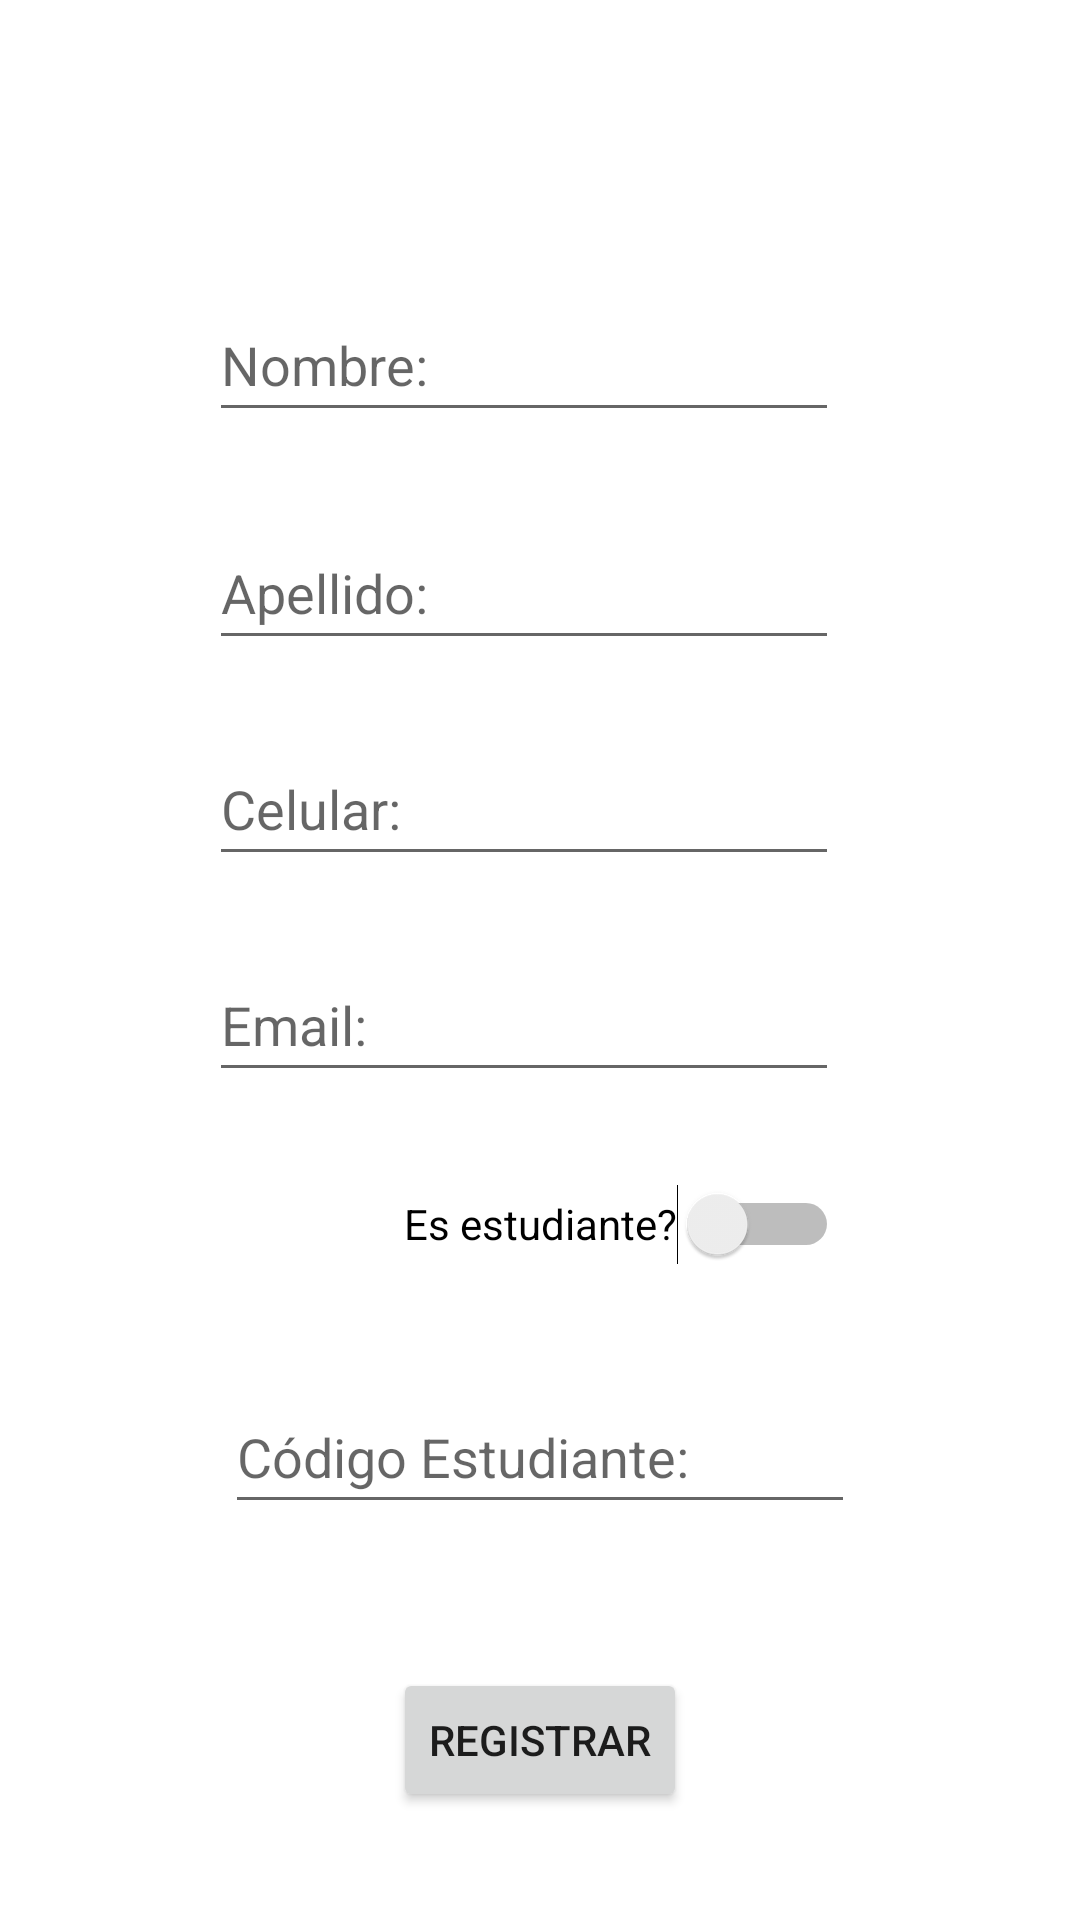

The Android layout XML behind this screen, and the referenced resources:
<!-- AndroidManifest.xml: application theme Theme.CheckBoxGrupoB2 -->
<!-- res/layout/activity_main.xml -->
<?xml version="1.0" encoding="utf-8"?>
<androidx.constraintlayout.widget.ConstraintLayout xmlns:android="http://schemas.android.com/apk/res/android"
    xmlns:app="http://schemas.android.com/apk/res-auto"
    xmlns:tools="http://schemas.android.com/tools"
    android:layout_width="match_parent"
    android:layout_height="match_parent"
    tools:context=".MainActivity">

    <EditText
        android:id="@+id/etNombre"
        android:layout_width="wrap_content"
        android:layout_height="wrap_content"
        android:layout_marginStart="20dp"
        android:layout_marginTop="32dp"
        android:layout_marginEnd="20dp"
        android:ems="10"
        android:hint="@string/hint_nombre"
        android:inputType="textPersonName"
        android:minHeight="48dp"
        app:layout_constraintEnd_toStartOf="@+id/guideline3"
        app:layout_constraintHorizontal_bias="0.666"
        app:layout_constraintStart_toStartOf="@+id/guideline2"
        app:layout_constraintTop_toTopOf="@+id/guideline4" />

    <EditText
        android:id="@+id/etApellido"
        android:layout_width="wrap_content"
        android:layout_height="wrap_content"
        android:layout_marginTop="28dp"
        android:ems="10"
        android:hint="@string/hint_apellido"
        android:inputType="textPersonName"
        android:minHeight="48dp"
        app:layout_constraintEnd_toEndOf="@+id/etNombre"
        app:layout_constraintHorizontal_bias="0.0"
        app:layout_constraintStart_toStartOf="@+id/etNombre"
        app:layout_constraintTop_toBottomOf="@+id/etNombre" />

    <EditText
        android:id="@+id/etCelular"
        android:layout_width="wrap_content"
        android:layout_height="wrap_content"
        android:layout_marginTop="24dp"
        android:ems="10"
        android:hint="@string/hint_celular"
        android:inputType="phone"
        android:minHeight="48dp"
        app:layout_constraintEnd_toEndOf="@+id/etApellido"
        app:layout_constraintHorizontal_bias="0.0"
        app:layout_constraintStart_toStartOf="@+id/etApellido"
        app:layout_constraintTop_toBottomOf="@+id/etApellido" />

    <Button
        android:id="@+id/btnRegistrar"
        android:layout_width="wrap_content"
        android:layout_height="wrap_content"
        android:layout_marginTop="48dp"
        android:text="@string/btn_registrar"
        app:layout_constraintEnd_toStartOf="@+id/guideline3"
        app:layout_constraintStart_toStartOf="@+id/guideline2"
        app:layout_constraintTop_toBottomOf="@+id/etCodigo" />

    <Switch
        android:id="@+id/swEstudiante"
        android:layout_width="wrap_content"
        android:layout_height="wrap_content"
        android:layout_marginTop="20dp"
        android:minHeight="48dp"
        android:text="@string/switch_estudiante"
        app:layout_constraintEnd_toEndOf="@+id/etEmail"
        app:layout_constraintTop_toBottomOf="@+id/etEmail" />

    <androidx.constraintlayout.widget.Guideline
        android:id="@+id/guideline2"
        android:layout_width="wrap_content"
        android:layout_height="wrap_content"
        android:orientation="vertical"
        app:layout_constraintGuide_percent="0.2" />

    <androidx.constraintlayout.widget.Guideline
        android:id="@+id/guideline3"
        android:layout_width="wrap_content"
        android:layout_height="wrap_content"
        android:orientation="vertical"
        app:layout_constraintGuide_percent="0.8" />

    <androidx.constraintlayout.widget.Guideline
        android:id="@+id/guideline4"
        android:layout_width="wrap_content"
        android:layout_height="wrap_content"
        android:orientation="horizontal"
        app:layout_constraintGuide_percent="0.1" />

    <androidx.constraintlayout.widget.Guideline
        android:id="@+id/guideline5"
        android:layout_width="wrap_content"
        android:layout_height="wrap_content"
        android:orientation="horizontal"
        app:layout_constraintGuide_percent="0.87" />

    <EditText
        android:id="@+id/etEmail"
        android:layout_width="wrap_content"
        android:layout_height="wrap_content"
        android:layout_marginTop="24dp"
        android:ems="10"
        android:hint="@string/hint_email"
        android:inputType="textEmailAddress"
        android:minHeight="48dp"
        app:layout_constraintEnd_toEndOf="@+id/etCelular"
        app:layout_constraintHorizontal_bias="0.0"
        app:layout_constraintStart_toStartOf="@+id/etCelular"
        app:layout_constraintTop_toBottomOf="@+id/etCelular" />

    <EditText
        android:id="@+id/etCodigo"
        android:layout_width="wrap_content"
        android:layout_height="wrap_content"
        android:layout_marginTop="28dp"
        android:ems="10"
        android:hint="@string/hint_codigo"
        android:inputType="number"
        android:minHeight="48dp"
        app:layout_constraintEnd_toStartOf="@+id/guideline3"
        app:layout_constraintHorizontal_bias="0.513"
        app:layout_constraintStart_toStartOf="@+id/guideline2"
        app:layout_constraintTop_toBottomOf="@+id/swEstudiante" />
</androidx.constraintlayout.widget.ConstraintLayout>
<!-- resources referenced by this layout -->
<resources>
  <string name="btn_registrar">Registrar</string>
  <string name="hint_apellido">Apellido:</string>
  <string name="hint_celular">Celular:</string>
  <string name="hint_codigo">Código Estudiante:</string>
  <string name="hint_email">Email:</string>
  <string name="hint_nombre">Nombre:</string>
  <string name="switch_estudiante">Es estudiante?</string>
  <style name="Theme.CheckBoxGrupoB2" parent="Theme.MaterialComponents.DayNight.DarkActionBar">
          
          <item name="colorPrimary">@color/primario</item>
          <item name="colorPrimaryVariant">@color/claro</item>
          <item name="colorPrimaryDark">@color/oscuro</item>
          <item name="colorOnPrimary">@color/white</item>
          
          <item name="colorSecondary">@color/secundario</item>
          <item name="colorSecondaryVariant">@color/secundario_claro</item>
          <item name="colorOnSecondary">@color/black</item>
          
          <item name="android:statusBarColor" tools:targetApi="l">?attr/colorPrimaryVariant</item>
          
      </style>
  <color name="primario">#2196f3</color>
  <color name="claro">#6ec6ff</color>
  <color name="oscuro">#0069c0</color>
  <color name="white">#FFFFFFFF</color>
  <color name="secundario">#ffb74d</color>
  <color name="secundario_claro">#ffe97d</color>
  <color name="black">#FF000000</color>
</resources>
